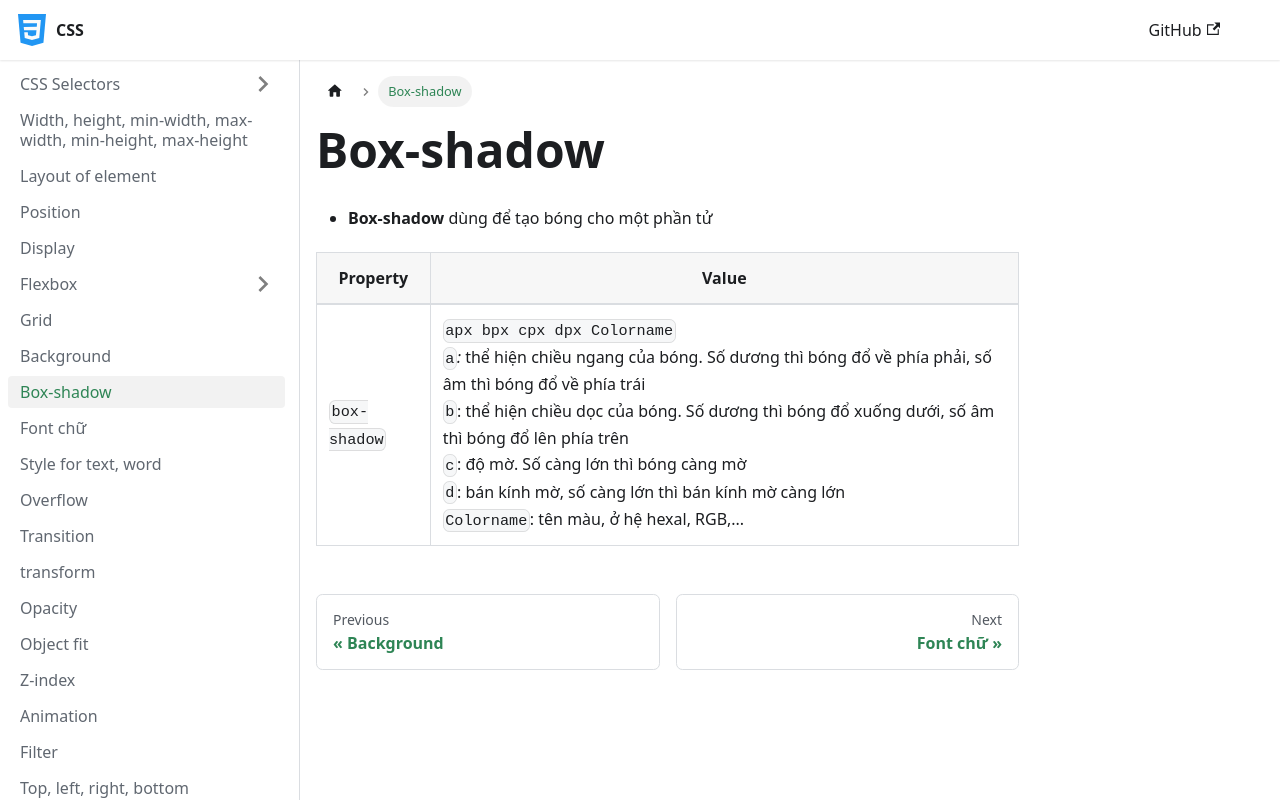

repository: nmc-docs/css · page: box-shadow/index.html · generator: docusaurus

---
sidebar_position: 9
---

# Box-shadow

- **Box-shadow** dùng để tạo bóng cho một phần tử

| Property     | Value                                                                                                                                                                                                                                                                                                                                                                                                     |
| ------------ | --------------------------------------------------------------------------------------------------------------------------------------------------------------------------------------------------------------------------------------------------------------------------------------------------------------------------------------------------------------------------------------------------------- |
| `box-shadow` | `apx bpx cpx dpx Colorname`<br />`a`_:_ thể hiện chiều ngang của bóng. Số dương thì bóng đổ về phía phải, số âm thì bóng đổ về phía trái<br />`b`: thể hiện chiều dọc của bóng. Số dương thì bóng đổ xuống dưới, số âm thì bóng đổ lên phía trên<br />`c`: độ mờ. Số càng lớn thì bóng càng mờ<br />`d`: bán kính mờ, số càng lớn thì bán kính mờ càng lớn<br />`Colorname`: tên màu, ở hệ hexal, RGB,... |
